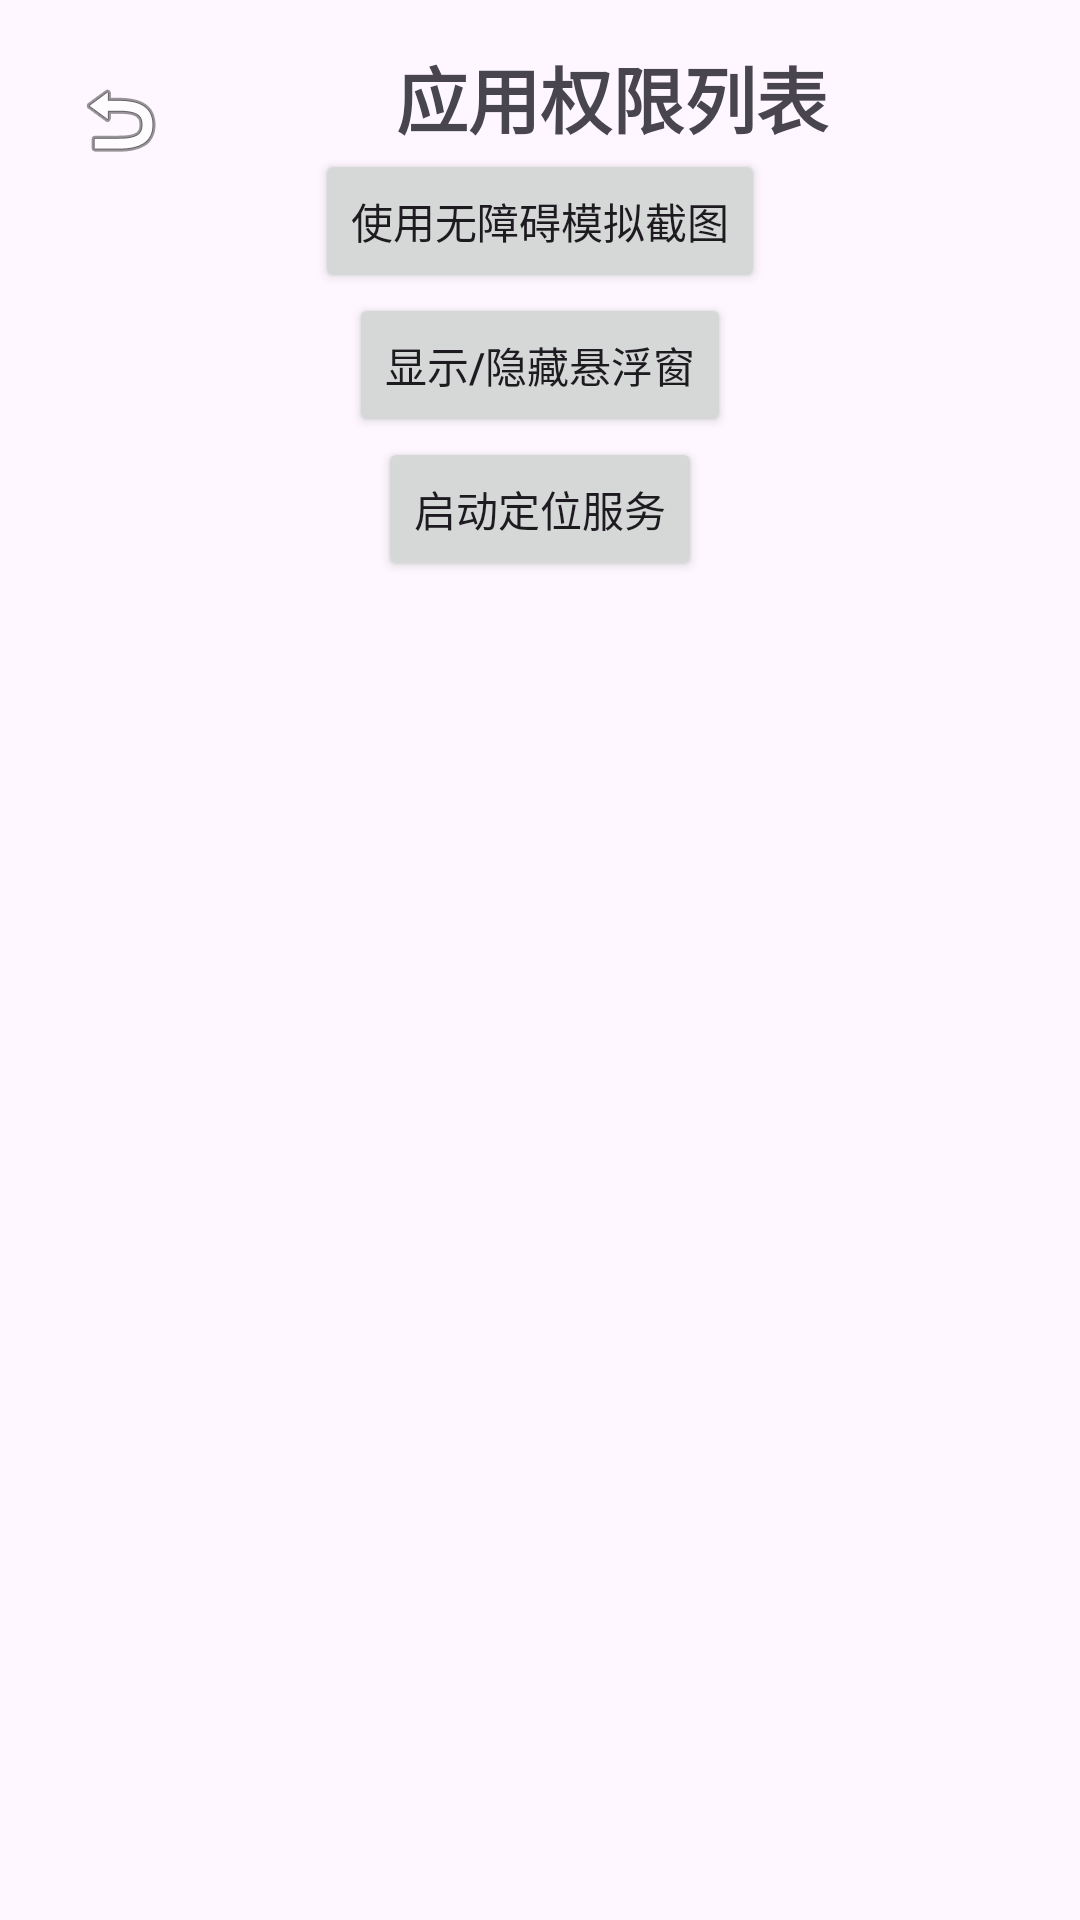

Layout XML and referenced resources for this Android screen:
<!-- AndroidManifest.xml: application theme Theme.test_filesync -->
<!-- res/layout/fragment_permission.xml -->
<?xml version="1.0" encoding="utf-8"?>
<androidx.core.widget.NestedScrollView xmlns:android="http://schemas.android.com/apk/res/android"
    xmlns:app="http://schemas.android.com/apk/res-auto"
    xmlns:tools="http://schemas.android.com/tools"
    android:layout_width="match_parent"
    android:layout_height="match_parent"
    tools:context=".fragment.PermissionFragment">

    <androidx.constraintlayout.widget.ConstraintLayout
        android:layout_width="match_parent"
        android:layout_height="wrap_content"
        android:padding="16dp">

        <ImageButton
            android:id="@+id/btn_back"
            android:layout_width="48dp"
            android:layout_height="48dp"
            android:src="@android:drawable/ic_menu_revert"
            android:background="?attr/selectableItemBackgroundBorderless"
            android:contentDescription="返回"
            app:layout_constraintTop_toTopOf="parent"
            app:layout_constraintStart_toStartOf="parent" />

        <TextView
            android:id="@+id/title_text_view"
            android:layout_width="0dp"
            android:layout_height="wrap_content"
            android:text="应用权限列表"
            android:textSize="24sp"
            android:textStyle="bold"
            android:gravity="center"
            android:layout_marginBottom="16dp"
            app:layout_constraintTop_toTopOf="@id/btn_back"
            app:layout_constraintBottom_toBottomOf="@id/btn_back"
            app:layout_constraintStart_toEndOf="@id/btn_back"
            app:layout_constraintEnd_toEndOf="parent" />

        <Button
            android:id="@+id/screenshot_button"
            android:layout_width="wrap_content"
            android:layout_height="wrap_content"
            android:text="使用无障碍模拟截图"
            android:layout_marginBottom="8dp"
            app:layout_constraintTop_toBottomOf="@id/title_text_view"
            app:layout_constraintStart_toStartOf="parent"
            app:layout_constraintEnd_toEndOf="parent" />

        <Button
            android:id="@+id/floating_window_button"
            android:layout_width="wrap_content"
            android:layout_height="wrap_content"
            android:text="显示/隐藏悬浮窗"
            android:layout_marginBottom="8dp"
            app:layout_constraintTop_toBottomOf="@id/screenshot_button"
            app:layout_constraintStart_toStartOf="parent"
            app:layout_constraintEnd_toEndOf="parent" />

        <Button
            android:id="@+id/location_button"
            android:layout_width="wrap_content"
            android:layout_height="wrap_content"
            android:text="启动定位服务"
            android:layout_marginBottom="16dp"
            app:layout_constraintTop_toBottomOf="@id/floating_window_button"
            app:layout_constraintStart_toStartOf="parent"
            app:layout_constraintEnd_toEndOf="parent" />

        <androidx.recyclerview.widget.RecyclerView
            android:id="@+id/permission_recycler_view"
            android:layout_width="match_parent"
            android:layout_height="wrap_content"
            android:nestedScrollingEnabled="false"
            app:layout_constraintTop_toBottomOf="@id/location_button"
            app:layout_constraintStart_toStartOf="parent"
            app:layout_constraintEnd_toEndOf="parent" />

    </androidx.constraintlayout.widget.ConstraintLayout>
</androidx.core.widget.NestedScrollView>
<!-- resources referenced by this layout -->
<resources>
  <style name="Theme.test_filesync" parent="Base.Theme.test_filesync" />
  <style name="Base.Theme.test_filesync" parent="Theme.Material3.DayNight.NoActionBar">
          
          <item name="colorPrimary">@color/colorPrimary</item>
          <item name="colorPrimaryDark">@color/colorPrimaryDark</item>
          <item name="colorAccent">@color/colorAccent</item>
      </style>
  <color name="colorPrimary">#6200EE</color>
  <color name="colorPrimaryDark">#3700B3</color>
  <color name="colorAccent">#03DAC5</color>
</resources>
